Run: headless pygame with SDL's dummy video driver; simulated clock (each Clock.tick advances the game by its frame time, no real sleeping); random seed 0; keys injected as events and as key.get_pressed() state; no mouse input.
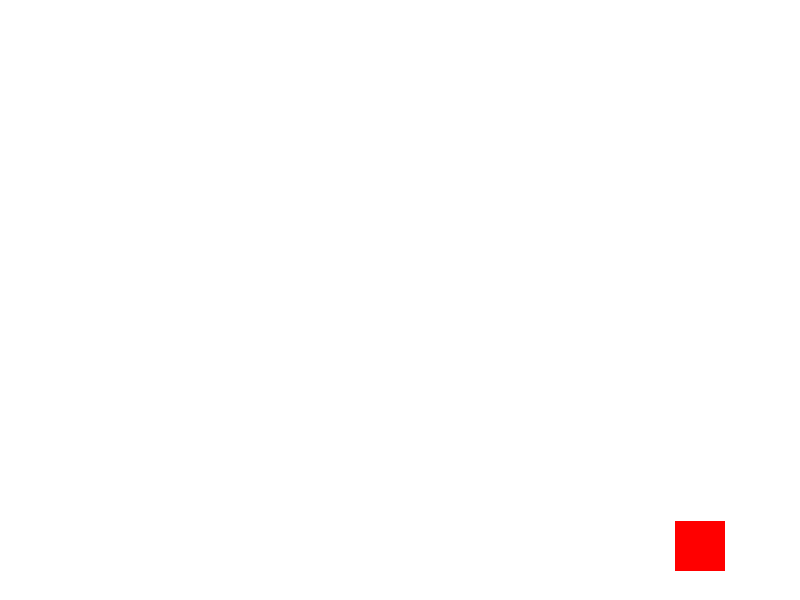
Frame 1 of 4 · flips 1–60 · no input
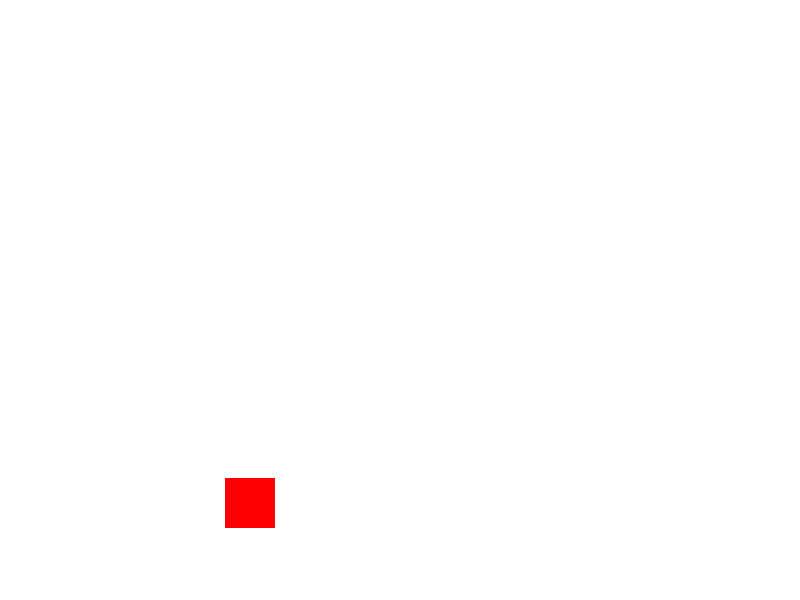
Frame 2 of 4 · flips 61–180 · tapped SPACE, RETURN · held RIGHT (→), D
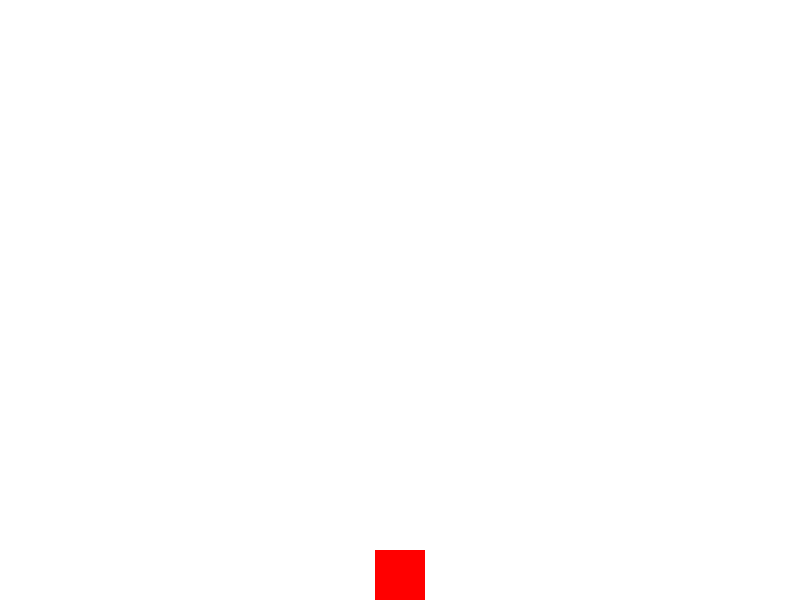
Frame 3 of 4 · flips 181–300 · held DOWN (↓), S
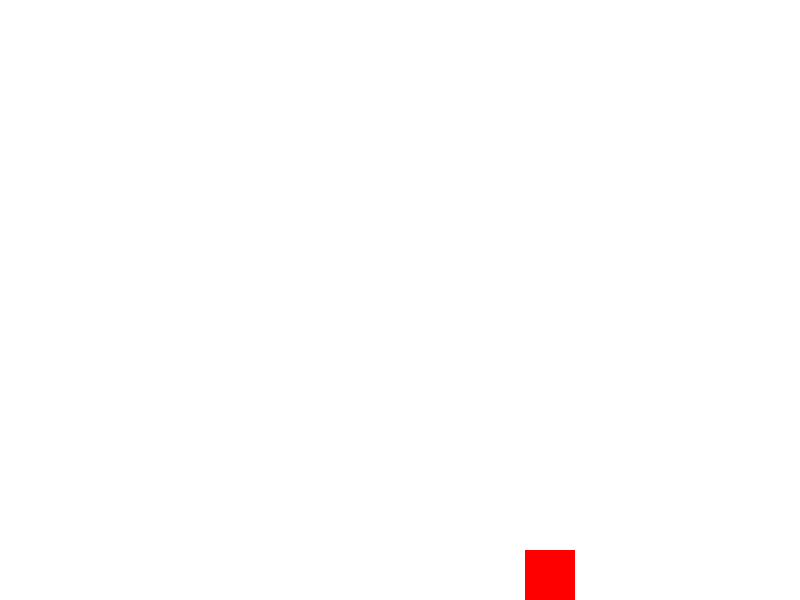
Frame 4 of 4 · flips 301–420 · held LEFT (←), A, UP (↑), W

The pygame program that drew these frames:

import pygame
import sys

# Inicializar Pygame
pygame.init()

# Definir el tamaño de la ventana
ANCHO, ALTO = 800, 600
pantalla = pygame.display.set_mode((ANCHO, ALTO))
pygame.display.set_caption("Pelota que rebota")

# Colores
BLANCO = (255, 255, 255)
NEGRO = (0, 0, 0)
ROJO = (255, 0, 0)

# Clase para la pelota
class Pelota(pygame.sprite.Sprite):
    def __init__(self):
        super().__init__()
        self.image = pygame.Surface((50, 50))  # Tamaño de la pelota
        self.image.fill(ROJO)
        self.rect = self.image.get_rect()
        self.rect.center = (ANCHO // 2, ALTO // 2)  # Inicia en el centro de la pantalla

        # Propiedades de la pelota
        self.velocidad_x = 5  # Velocidad horizontal
        self.velocidad_y = -10  # Velocidad vertical (negativa para que suba al inicio)
        self.gravedad = 0.5  # Aceleración de la gravedad
        self.factor_rebote = 0.8  # Factor de rebote (reduce la velocidad tras el rebote)

    def update(self):
        # Aplicar gravedad
        self.velocidad_y += self.gravedad

        # Movimiento
        self.rect.x += self.velocidad_x
        self.rect.y += self.velocidad_y

        # Rebote con los bordes de la pantalla (colisiones con las paredes)
        if self.rect.left <= 0 or self.rect.right >= ANCHO:
            self.velocidad_x = -self.velocidad_x  # Invertir dirección horizontal
        if self.rect.top <= 0:  # Toque con el techo
            self.velocidad_y = -self.velocidad_y  # Invertir dirección vertical

        # Rebote en el suelo
        if self.rect.bottom >= ALTO:
            self.rect.bottom = ALTO  # Evitar que la pelota pase del suelo
            self.velocidad_y = -self.velocidad_y * self.factor_rebote  # Rebote con reducción de velocidad

# Crear la pelota
pelota = Pelota()

# Grupo de sprites para manejo eficiente
sprites = pygame.sprite.Group()
sprites.add(pelota)

# Bucle principal del juego
while True:
    # Manejo de eventos
    for evento in pygame.event.get():
        if evento.type == pygame.QUIT:
            pygame.quit()
            sys.exit()

    # Actualizar la pelota
    sprites.update()

    # Rellenar la pantalla con blanco
    pantalla.fill(BLANCO)

    # Dibujar los objetos (pelota)
    sprites.draw(pantalla)

    # Actualizar la pantalla
    pygame.display.flip()

    # Control de FPS
    pygame.time.Clock().tick(60)
